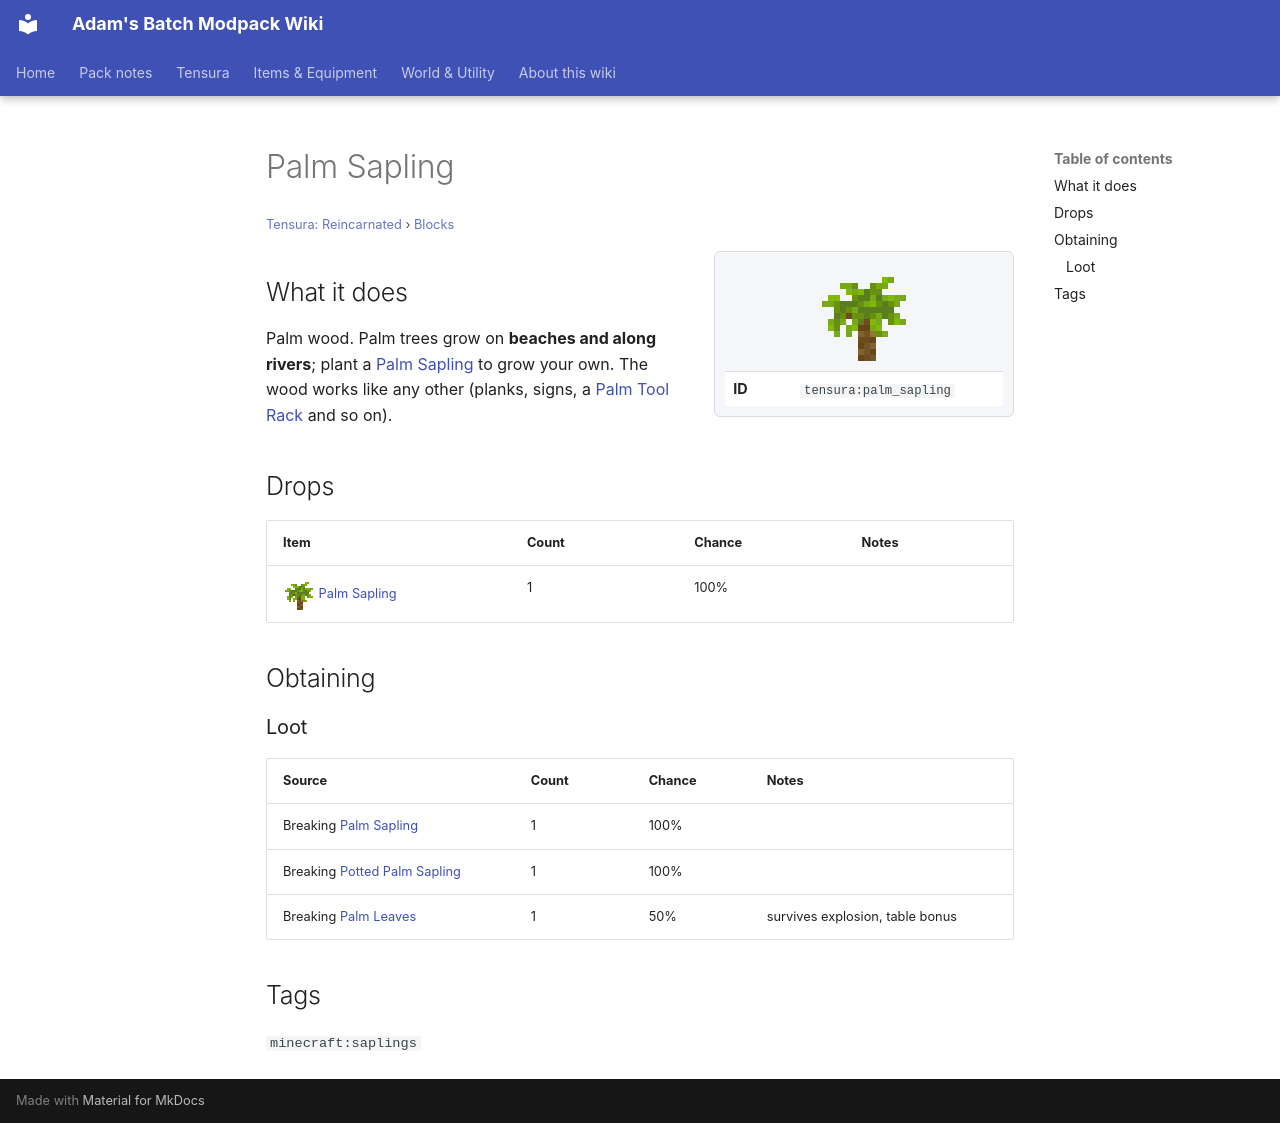

repository: Proteus-Nell/Adams-Batch-MC-Modpack-Wiki · page: tensura-reincarnated/blocks/palm-sapling/index.html · generator: mkdocs

# Palm Sapling

<small>[Tensura: Reincarnated](../index.md) &rsaquo; [Blocks](index.md)</small>

<div class="infobox" markdown>

![Palm Sapling](../../assets/icons/tensura/item/palm_sapling.png)

| | |
|---|---|
| **ID** | `tensura:palm_sapling` |

</div>

## What it does

Palm wood. Palm trees grow on **beaches and along rivers**; plant a [Palm Sapling](palm-sapling.md) to grow your own. The wood works like any other (planks, signs, a [Palm Tool Rack](palm-tool-rack.md) and so on).



## Drops

| Item | Count | Chance | Notes |
|---|---|---|---|
| ![](../../assets/icons/tensura/item/palm_sapling.png) [Palm Sapling](palm-sapling.md) | 1 | 100% |  |

## Obtaining

### Loot

| Source | Count | Chance | Notes |
|---|---|---|---|
| Breaking [Palm Sapling](palm-sapling.md) | 1 | 100% |  |
| Breaking [Potted Palm Sapling](potted-palm-sapling.md) | 1 | 100% |  |
| Breaking [Palm Leaves](palm-leaves.md) | 1 | 50% | survives explosion, table bonus |

## Tags

`minecraft:saplings`
